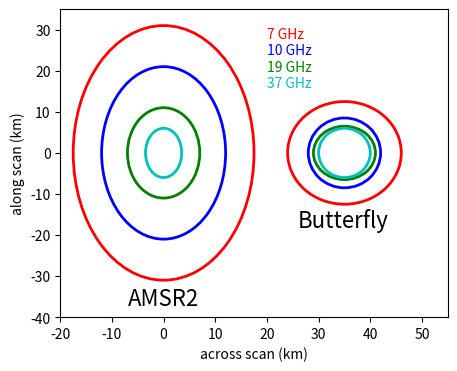

Write the Python code that produced this figure. (Note: this script raises an exception after producing the figure.)
import matplotlib.pyplot as plt
from matplotlib.patches import Ellipse

w=[62,42,22,12] #amsr2
l=[35,24,14,7]  #amsr2
tsat='AMSR2'
#w=[58,39,21,11] #amsr3
#l=[34,22,12,7]  #amsr3
#tsat='AMSR3'
ch=['7 GHz','10 GHz','19 GHz','37 GHz']
co=['r','b','g','c']
plt.figure(figsize=(5,4))
ax = plt.gca()
for i in range(len(w)):
    ellipse = Ellipse(xy=(0,0), width=l[i], height=w[i], 
                        edgecolor=co[i], fc='none', lw=2)
    ax.add_patch(ellipse)
    ax.text(20,28-i*4,ch[i],color=co[i])
ax.text(-7,-37,tsat,fontsize=16)
    

w=[25,17,13,12]
l=[22,14,12,10]
for i in range(len(w)):
    ellipse = Ellipse(xy=(35,0), width=l[i], height=w[i], 
                        edgecolor=co[i], fc='none', lw=2)
    ax.add_patch(ellipse)
ax.text(26,-18,'Butterfly',fontsize=16)

ax.set_xlim([-20,55])
ax.set_ylim([-40,35])
ax.set_xlabel('across scan (km)')
ax.set_ylabel('along scan (km)')
plt.savefig('./figures/footprint'+tsat+'.png')


